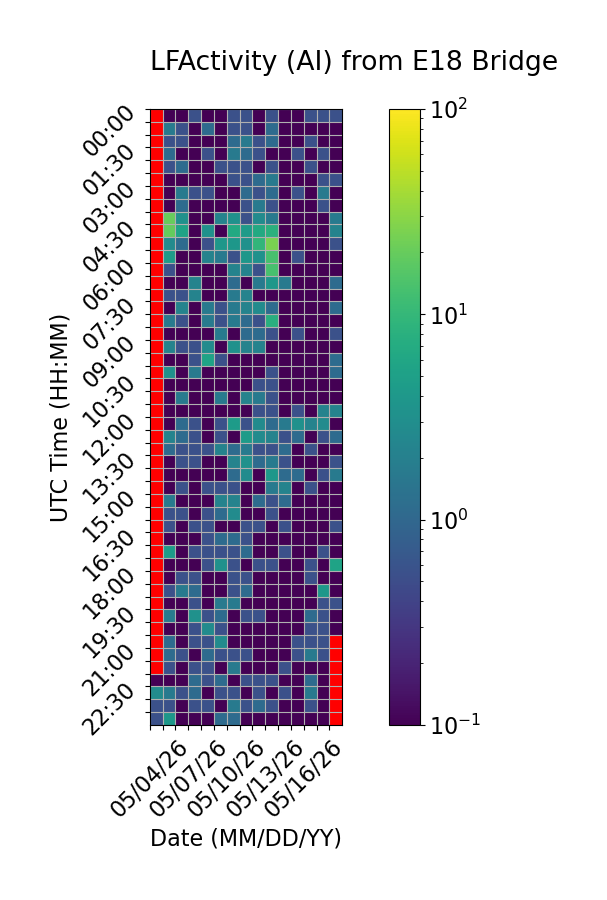

The file beside this chart, header and first rows:
Time (UTC), 05/04/26, 05/05/26, 05/06/26, 05/07/26, 05/08/26, 05/09/26, 05/10/26, 05/11/26, 05/12/26, 05/13/26, 05/14/26, 05/15/26, 05/16/26, 05/17/26, 05/18/26
00:00, , 0.0, 0.0, 0.5556, 0.0, 0.0, 0.5556, 0.5556, 0.0, 0.5556, 0.0, 0.0, 0.5556, 0.5556, 0.5556
00:30, , 1.667, 0.5556, 0.0, 1.111, 0.0, 0.5556, 0.5556, 0.0, 1.111, 0.0, 0.0, 0.0, 0.0, 0.0
01:00, , 0.5556, 0.5556, 0.0, 0.0, 0.0, 1.111, 1.667, 0.5556, 1.111, 0.0, 0.0, 0.5556, 0.0, 0.0
01:30, , 1.111, 0.0, 0.0, 0.5556, 0.0, 1.667, 1.111, 0.5556, 0.0, 0.0, 0.5556, 0.0, 0.5556, 0.0
02:00, , 0.5556, 1.111, 0.0, 0.0, 0.5556, 0.5556, 0.5556, 0.0, 0.5556, 0.0, 0.0, 0.5556, 0.0, 0.0
02:30, , 0.0, 0.0, 0.0, 0.0, 0.0, 0.5556, 0.5556, 1.111, 1.667, 0.0, 0.0, 0.0, 0.5556, 0.5556
03:00, , 0.0, 1.667, 0.5556, 0.5556, 0.0, 0.0, 1.111, 0.5556, 1.111, 0.0, 0.5556, 0.0, 1.667, 0.0
03:30, , 0.0, 1.111, 0.0, 0.0, 0.0, 0.0, 0.5556, 1.667, 0.5556, 0.0, 0.0, 0.0, 0.5556, 0.0
04:00, , 20.0, 3.333, 0.0, 0.0, 2.222, 3.333, 0.5556, 2.778, 1.667, 0.0, 0.0, 0.0, 0.0, 1.667
04:30, , 19.44, 5.556, 0.0, 3.333, 0.0, 6.667, 4.444, 6.667, 8.333, 0.0, 0.0, 0.0, 0.0, 2.222
05:00, , 2.778, 1.111, 0.0, 0.5556, 3.889, 3.889, 3.333, 9.444, 25.0, 0.0, 0.0, 0.0, 0.0, 0.5556
05:30, , 4.444, 0.0, 0.0, 2.222, 1.667, 0.5556, 3.889, 3.333, 13.33, 0.0, 0.5556, 0.0, 0.0, 0.0
06:00, , 0.5556, 0.0, 0.0, 0.0, 0.0, 2.222, 2.222, 0.5556, 13.33, 0.0, 0.0, 0.0, 0.0, 0.0
06:30, , 0.0, 0.0, 2.222, 0.0, 0.0, 1.111, 0.0, 1.667, 3.889, 1.667, 0.0, 0.0, 0.0, 1.111
07:00, , 0.5556, 0.5556, 2.222, 0.0, 0.0, 1.667, 2.222, 0.0, 0.0, 0.0, 0.0, 0.0, 0.0, 0.0
07:30, , 0.0, 2.222, 0.0, 1.667, 0.5556, 1.667, 2.222, 2.778, 1.111, 0.0, 0.0, 0.0, 0.0, 1.111
08:00, , 1.667, 0.5556, 0.0, 1.667, 0.5556, 1.667, 1.111, 0.5556, 7.778, 0.0, 0.0, 0.0, 0.0, 0.0
08:30, , 0.0, 0.0, 0.0, 0.0, 1.667, 0.0, 1.111, 1.111, 0.5556, 0.0, 0.5556, 0.0, 0.0, 0.5556
09:00, , 2.222, 0.5556, 0.5556, 2.778, 0.0, 3.333, 2.222, 2.222, 0.0, 0.0, 0.0, 0.0, 0.0, 0.0
09:30, , 0.0, 0.0, 0.5556, 5.556, 0.5556, 0.0, 0.0, 0.0, 0.0, 0.0, 0.0, 0.0, 0.0, 1.111
10:00, , 3.333, 0.0, 1.667, 0.0, 0.0, 0.0, 0.0, 0.0, 0.5556, 0.0, 0.0, 0.0, 0.0, 1.111
10:30, , 0.0, 0.0, 0.0, 0.0, 0.0, 0.0, 0.0, 0.5556, 0.5556, 0.0, 0.0, 0.0, 0.0, 0.0
11:00, , 0.0, 1.667, 0.0, 0.0, 1.667, 0.0, 2.222, 1.667, 0.5556, 0.0, 0.0, 0.0, 0.0, 0.0
11:30, , 0.0, 0.0, 0.0, 0.0, 0.0, 0.0, 0.0, 0.5556, 0.5556, 0.0, 0.5556, 0.0, 2.222, 2.222
12:00, , 0.0, 1.111, 0.5556, 0.0, 0.5556, 4.444, 0.5556, 2.778, 1.111, 1.667, 3.333, 2.222, 2.778, 0.0
12:30, , 2.222, 1.111, 0.5556, 0.0, 0.5556, 0.0, 4.444, 2.778, 2.222, 0.5556, 1.111, 0.0, 0.5556, 1.111
13:00, , 1.111, 0.5556, 0.5556, 0.5556, 2.222, 1.111, 1.667, 0.5556, 0.5556, 1.111, 0.0, 0.5556, 0.0, 0.0
13:30, , 0.0, 0.5556, 0.5556, 0.0, 0.0, 2.222, 3.333, 1.111, 1.667, 0.5556, 0.0, 0.0, 0.0, 0.5556
14:00, , 0.0, 0.0, 0.0, 0.0, 0.0, 1.111, 2.778, 0.0, 3.889, 1.111, 1.111, 0.0, 0.5556, 1.667
14:30, , 0.0, 0.5556, 0.0, 0.5556, 0.5556, 0.5556, 0.0, 0.0, 1.667, 2.222, 0.0, 0.5556, 0.0, 0.0
15:00, , 1.667, 0.0, 0.0, 0.0, 2.222, 2.222, 0.0, 1.111, 0.5556, 1.111, 0.0, 0.0, 0.0, 0.0
15:30, , 0.5556, 0.5556, 0.0, 0.5556, 1.111, 2.778, 0.0, 0.0, 0.5556, 0.0, 0.0, 0.0, 0.0, 0.0
16:00, , 0.5556, 0.0, 0.5556, 0.5556, 0.0, 0.0, 0.5556, 0.5556, 0.0, 0.5556, 0.0, 0.0, 0.0, 0.5556
16:30, , 0.0, 0.0, 0.0, 0.5556, 1.111, 1.111, 0.5556, 0.0, 0.0, 0.0, 0.0, 0.0, 0.0, 0.0
17:00, , 4.444, 0.0, 0.5556, 0.5556, 0.5556, 0.5556, 1.111, 0.0, 0.0, 0.5556, 0.0, 0.0, 0.5556, 0.0
17:30, , 0.0, 0.0, 0.0, 0.5556, 3.333, 0.5556, 0.0, 0.5556, 0.5556, 0.0, 0.0, 0.5556, 0.0, 5.556
18:00, , 0.0, 0.5556, 0.5556, 0.0, 0.0, 0.5556, 0.5556, 0.0, 0.0, 0.0, 0.0, 0.5556, 0.0, 0.0
18:30, , 0.5556, 1.667, 1.111, 0.0, 0.0, 0.5556, 1.111, 0.0, 0.0, 0.0, 0.0, 0.0, 3.889, 0.0
19:00, , 0.0, 0.0, 0.5556, 0.0, 1.667, 1.667, 0.0, 0.0, 0.0, 0.0, 0.0, 0.0, 0.5556, 0.5556
19:30, , 1.667, 0.0, 3.333, 0.5556, 1.111, 0.0, 0.5556, 0.5556, 0.0, 0.0, 0.0, 1.111, 0.5556, 0.0
20:00, , 0.0, 0.0, 0.5556, 2.778, 0.5556, 0.0, 0.0, 0.0, 0.0, 0.0, 0.0, 0.5556, 0.5556, 0.0
20:30, , 1.111, 0.0, 0.5556, 0.5556, 2.778, 0.0, 0.0, 0.0, 0.0, 0.0, 0.5556, 0.5556, 0.5556, 
21:00, , 1.111, 0.5556, 0.0, 1.111, 0.5556, 0.5556, 0.5556, 0.0, 0.0, 0.0, 0.5556, 1.667, 0.5556, 
21:30, , 0.5556, 0.0, 0.5556, 0.5556, 0.0, 1.667, 0.0, 0.0, 0.0, 0.5556, 0.0, 0.0, 0.0, 
22:00, 0.0, 0.0, 0.0, 1.111, 0.5556, 1.111, 0.0, 0.5556, 0.5556, 0.5556, 0.0, 0.0, 1.111, 0.0, 
22:30, 2.778, 1.667, 0.5556, 1.111, 0.0, 0.5556, 0.5556, 0.0, 0.5556, 0.0, 0.5556, 0.0, 1.667, 0.0, 
23:00, 0.5556, 0.5556, 0.0, 0.5556, 0.5556, 0.0, 1.667, 0.5556, 1.111, 0.5556, 0.0, 0.0, 0.5556, 0.0, 
23:30, 0.5556, 3.889, 0.0, 0.0, 0.0, 1.111, 1.111, 0.0, 0.0, 0.0, 0.0, 0.0, 0.0, 0.0, 
